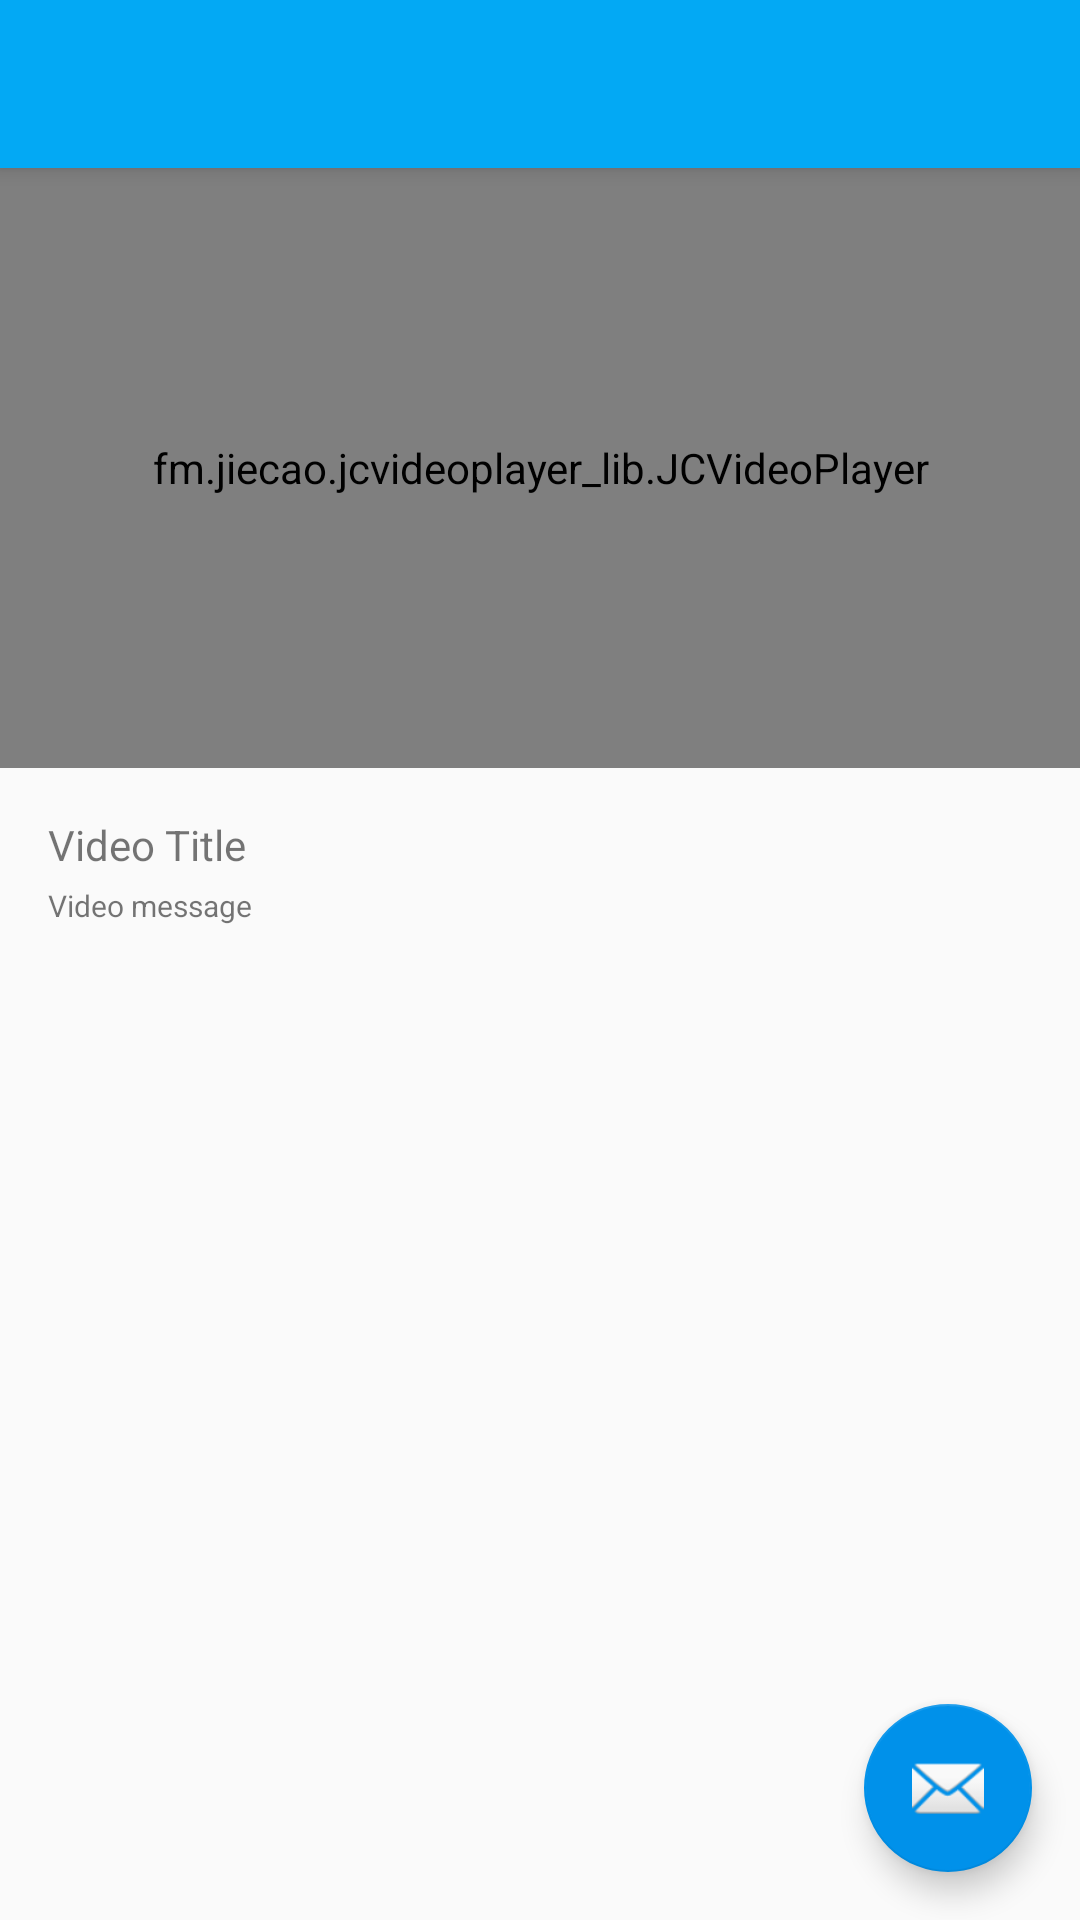

This screen was rendered from an Android layout file. Write that file and the resources it references.
<!-- AndroidManifest.xml: application theme AppTheme -->
<!-- res/layout/activity_streamable_acitivity.xml -->
<?xml version="1.0" encoding="utf-8"?>
<android.support.design.widget.CoordinatorLayout xmlns:android="http://schemas.android.com/apk/res/android"
    xmlns:app="http://schemas.android.com/apk/res-auto"
    xmlns:tools="http://schemas.android.com/tools"
    android:layout_width="match_parent"
    android:layout_height="match_parent"
    android:fitsSystemWindows="true"
    tools:context="co.yoprice.nextgenchat.StreamableAcitivity">

    <android.support.design.widget.AppBarLayout
        android:layout_width="match_parent"
        android:layout_height="wrap_content"
        android:theme="@style/AppTheme.AppBarOverlay">

        <android.support.v7.widget.Toolbar
            android:id="@+id/toolbar"
            android:layout_width="match_parent"
            android:layout_height="?attr/actionBarSize"
            android:background="?attr/colorPrimary"
            app:popupTheme="@style/AppTheme.PopupOverlay" />

    </android.support.design.widget.AppBarLayout>

    <include layout="@layout/content_streamable_acitivity" />

    <android.support.design.widget.FloatingActionButton
        android:id="@+id/fab"
        android:layout_width="wrap_content"
        android:layout_height="wrap_content"
        android:layout_gravity="bottom|end"
        android:layout_margin="@dimen/fab_margin"
        android:src="@android:drawable/ic_dialog_email" />

</android.support.design.widget.CoordinatorLayout>
<!-- res/layout/content_streamable_acitivity.xml (included above) -->
<?xml version="1.0" encoding="utf-8"?>
<RelativeLayout xmlns:android="http://schemas.android.com/apk/res/android"
    xmlns:app="http://schemas.android.com/apk/res-auto"
    xmlns:tools="http://schemas.android.com/tools"
    android:layout_width="match_parent"
    android:layout_height="match_parent"
    app:layout_behavior="@string/appbar_scrolling_view_behavior"
    tools:context="co.yoprice.nextgenchat.StreamableAcitivity"
    tools:showIn="@layout/activity_streamable_acitivity">

    <fm.jiecao.jcvideoplayer_lib.JCVideoPlayer
        android:id="@+id/custom_videoplayer_standard"
        android:layout_width="match_parent"
        android:layout_height="200dp" />

    <android.support.v4.widget.NestedScrollView
        android:layout_width="match_parent"
        android:layout_below="@id/custom_videoplayer_standard"
        android:layout_height="wrap_content">

        <android.support.v7.widget.LinearLayoutCompat
            android:layout_width="match_parent"
            android:layout_height="wrap_content"
            android:orientation="vertical"
            android:padding="16dp">

            <android.support.v7.widget.AppCompatTextView
                android:layout_width="wrap_content"
                android:layout_height="wrap_content"
                android:layout_marginBottom="4dp"
                android:id="@+id/video_title"
                android:text="Video Title" />

            <android.support.v7.widget.AppCompatTextView
                android:layout_width="wrap_content"
                android:layout_height="wrap_content"
                android:layout_marginBottom="16dp"
                android:text="Video message"
                android:id="@+id/video_message"
                android:textSize="10sp" />
        </android.support.v7.widget.LinearLayoutCompat>
    </android.support.v4.widget.NestedScrollView>

</RelativeLayout>
<!-- resources referenced by this layout -->
<resources>
  <dimen name="fab_margin">16dp</dimen>
  <style name="AppTheme.AppBarOverlay" parent="ThemeOverlay.AppCompat.Dark.ActionBar" />
  <style name="AppTheme.PopupOverlay" parent="ThemeOverlay.AppCompat.Light" />
  <style name="AppTheme" parent="Theme.AppCompat.Light.NoActionBar">
          
          <item name="android:windowDrawsSystemBarBackgrounds">true</item>
          <item name="android:windowTranslucentStatus">true</item>
          <item name="android:statusBarColor">@android:color/transparent</item>
          <item name="colorPrimary">@color/colorPrimary</item>
          <item name="colorPrimaryDark">@color/colorPrimaryDark</item>
          <item name="colorAccent">@color/colorAccent</item>
      </style>
  <color name="colorPrimary">@color/md_light_blue_500</color>
  <color name="colorPrimaryDark">@color/md_light_blue_700</color>
  <color name="colorAccent">@color/md_light_blue_A700</color>
  <color name="md_light_blue_500">#03A9F4</color>
  <color name="md_light_blue_700">#0288D1</color>
  <color name="md_light_blue_A700">#0091EA</color>
</resources>
